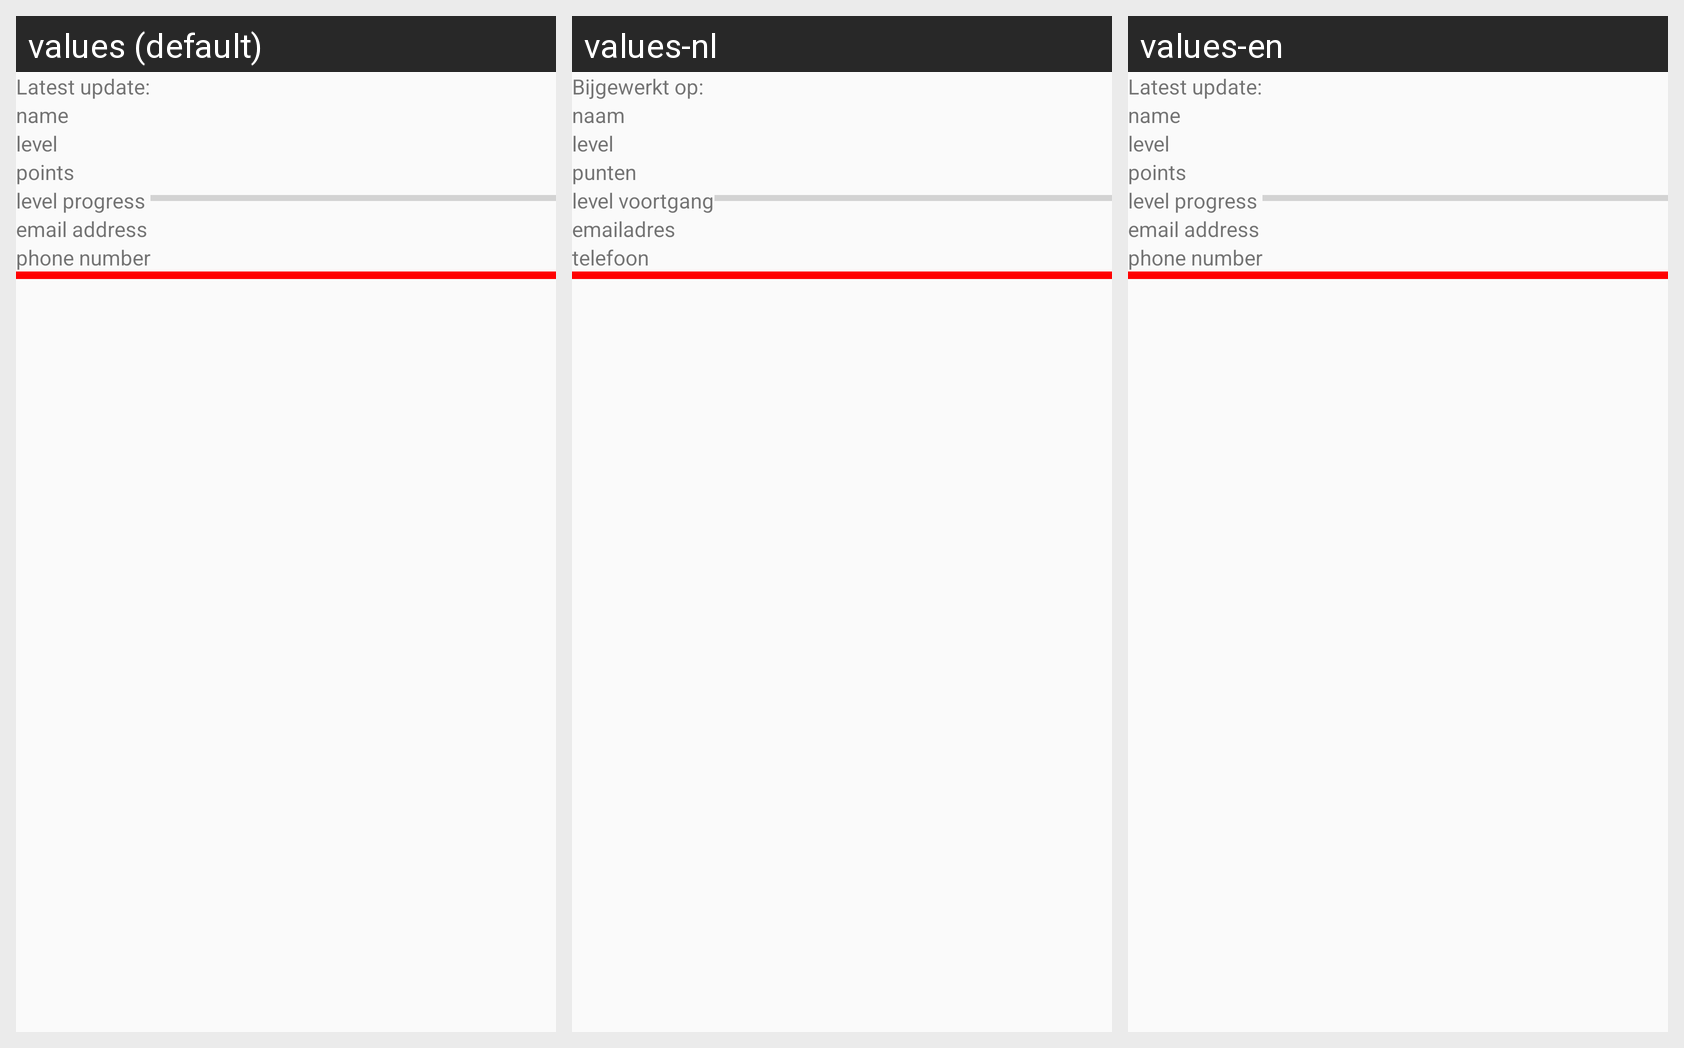

The same Android screen rendered under several of its app's locales, left to right. List the strings drawn on it with the default value and each locale's translation.
Android screen res/layout/member.xml rendered under 3 locales, left to right: values (default), values-nl, values-en. Device: Nexus 5 (rendered at 1080×1920; each locale shown at half size, 540×960, under a caption strip naming it); theme LightThemeSelector.
Strings drawn on this screen, with the default value and each locale's value (text and hints the layout hard-codes, and strings that could not be matched under every locale, appear in the picture but are not listed):

latestUpdate
  values: Latest update:
  values-nl: Bijgewerkt op:
  values-en: Latest update:

memberName
  values: name
  values-nl: naam
  values-en: name

memberLevel
  values: level
  values-nl: level
  values-en: level

memberPoints
  values: points
  values-nl: punten
  values-en: points

memberLevelProgress
  values: level progress
  values-nl: level voortgang
  values-en: level progress

memberEmailAddress
  values: email address
  values-nl: emailadres
  values-en: email address

memberPhoneNumber
  values: phone number
  values-nl: telefoon
  values-en: phone number
